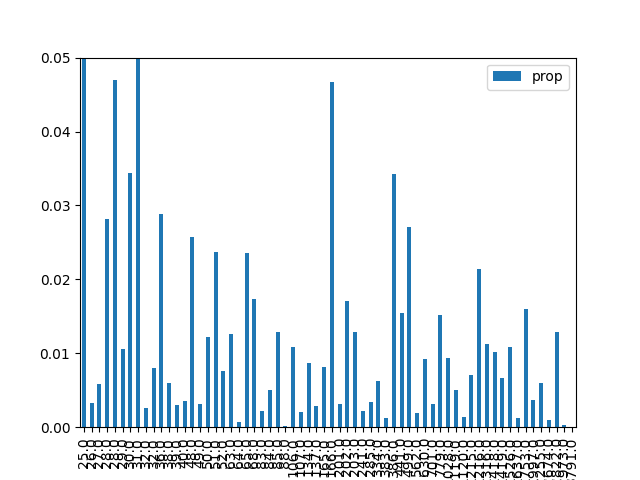

The file beside this chart, header and first rows:
, result, prop, energy
1, 000001, 0.2468, 25.0
9, 001001, 0.003261, 26.0
18, 010010, 0.005843, 27.0
26, 011010, 0.02822, 28.0
38, 100110, 0.047, 28.0
29, 011101, 0.01061, 29.0
5, 000101, 0.03438, 30.0
33, 100001, 0.06855, 31.0
42, 101010, 0.00263, 32.0
22, 010110, 0.008045, 32.0
20, 010100, 0.02887, 36.0
6, 000110, 0.006028, 38.0
34, 100010, 0.002939, 39.0
41, 101001, 0.003482, 40.0
24, 011000, 0.02573, 48.0
45, 101101, 0.00318, 49.0
10, 001010, 0.01222, 50.0
17, 010001, 0.02373, 51.0
37, 100101, 0.007625, 52.0
16, 010000, 0.01256, 63.0
36, 100100, 0.0006871, 64.0
2, 000010, 0.02363, 65.0
25, 011001, 0.01731, 68.0
13, 001101, 0.002236, 83.0
40, 101000, 0.005067, 84.0
30, 011110, 0.01282, 85.0
21, 010101, 0.0001802, 88.0
4, 000100, 0.01081, 106.0
32, 100000, 0.002099, 107.0
8, 001000, 0.008631, 134.0
46, 101110, 0.002924, 137.0
0, 000000, 0.0082, 165.0
53, 110101, 0.04666, 166.0
28, 011100, 0.003166, 201.0
57, 111001, 0.01706, 202.0
14, 001110, 0.01285, 203.0
49, 110001, 0.002218, 241.0
44, 101100, 0.003447, 285.0
54, 110110, 0.006298, 334.0
12, 001100, 0.001305, 383.0
58, 111010, 0.03426, 386.0
50, 110010, 0.01549, 441.0
61, 111101, 0.02711, 499.0
52, 110100, 0.001887, 562.0
56, 111000, 0.009226, 630.0
48, 110000, 0.0031, 701.0
62, 111110, 0.01518, 779.0
23, 010111, 0.009419, 1028
60, 111100, 0.005056, 1119
27, 011011, 0.001339, 1120
19, 010011, 0.007125, 1215
39, 100111, 0.02134, 1216
43, 101011, 0.01126, 1316
7, 000111, 0.01021, 1418
35, 100011, 0.006663, 1419
11, 001011, 0.01086, 1526
3, 000011, 0.001193, 1637
31, 011111, 0.01595, 1753
47, 101111, 0.003741, 1997
15, 001111, 0.006004, 2255
... 4 more rows
